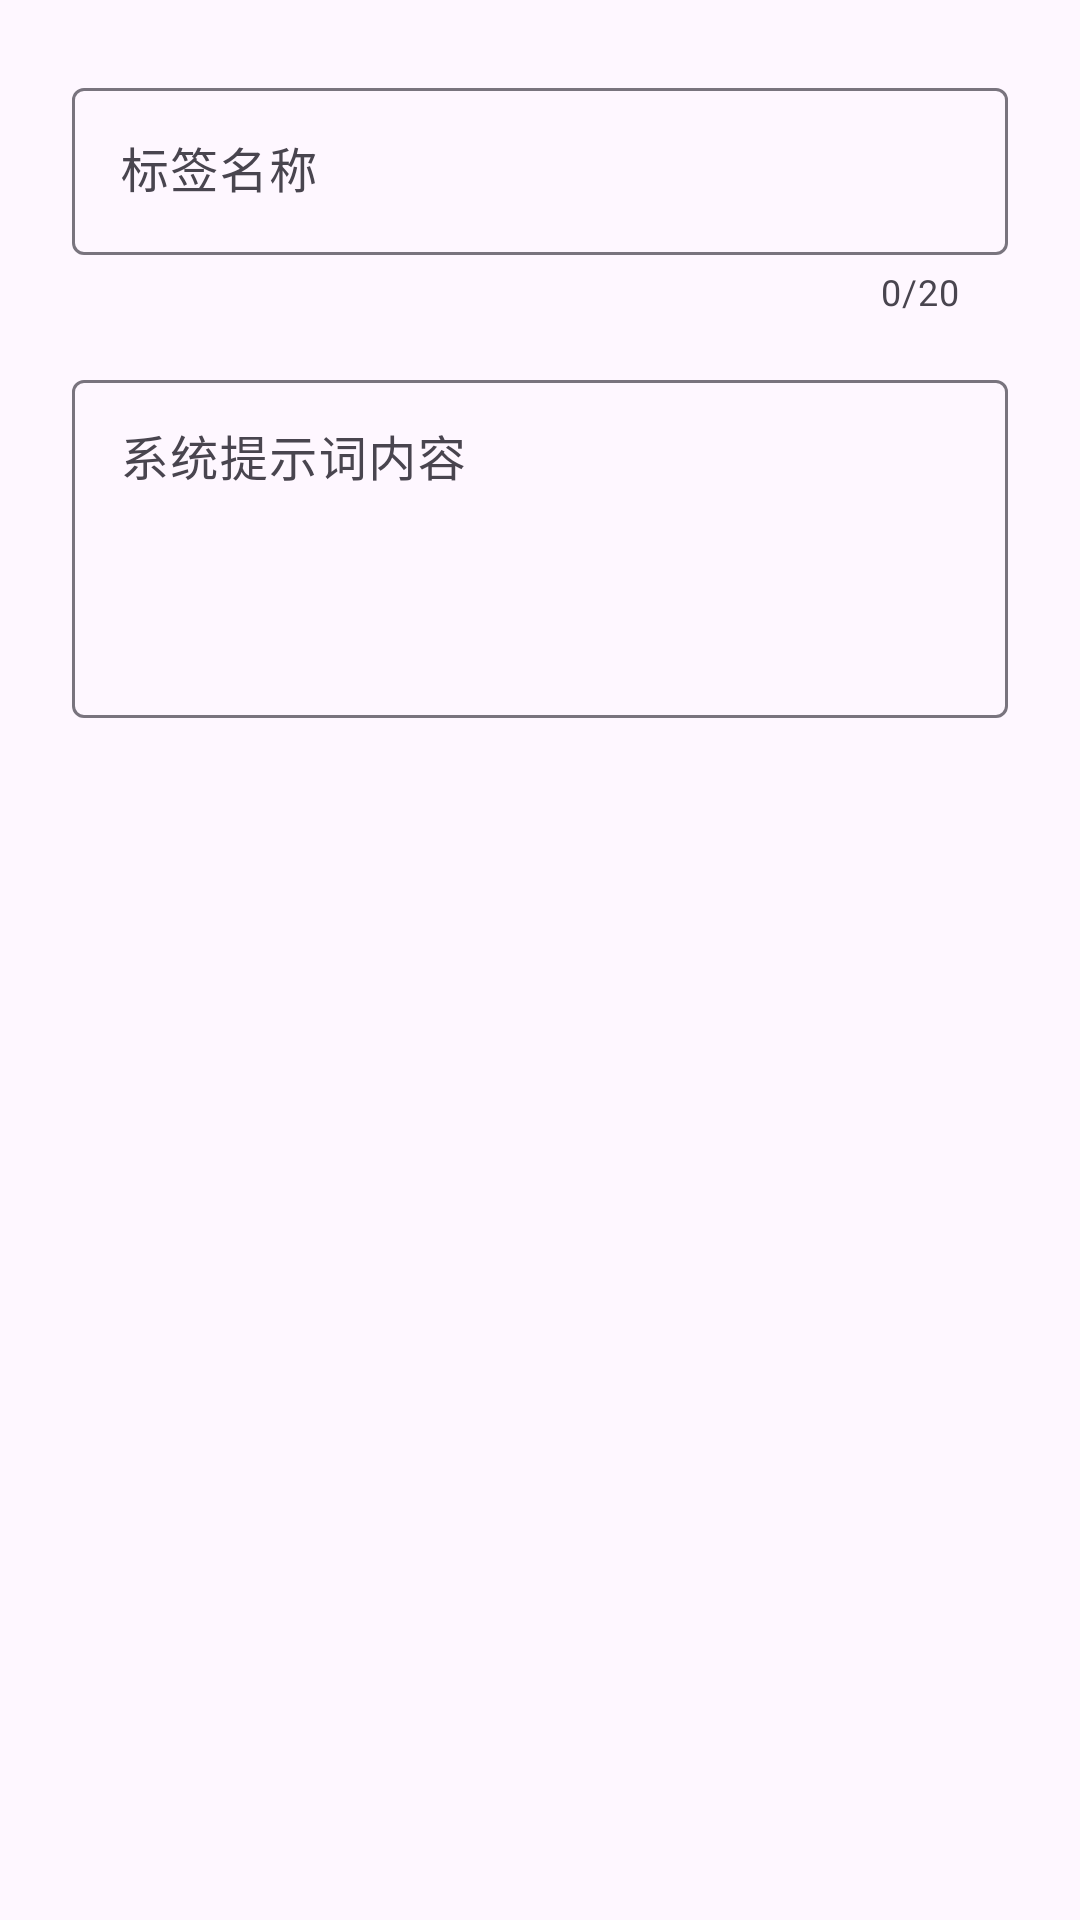

Produce the Android XML layout that renders to this screen, including the resource entries it uses.
<!-- AndroidManifest.xml: application theme Theme.ChatBox -->
<!-- res/layout/dialog_system_prompt.xml -->
<?xml version="1.0" encoding="utf-8"?>
<LinearLayout xmlns:android="http://schemas.android.com/apk/res/android"
    xmlns:app="http://schemas.android.com/apk/res-auto"
    android:layout_width="match_parent"
    android:layout_height="wrap_content"
    android:orientation="vertical"
    android:padding="24dp">

    <com.google.android.material.textfield.TextInputLayout
        android:layout_width="match_parent"
        android:layout_height="wrap_content"
        android:hint="@string/hint_tag"
        app:counterEnabled="true"
        app:counterMaxLength="20"
        style="@style/Widget.Material3.TextInputLayout.OutlinedBox">

        <com.google.android.material.textfield.TextInputEditText
            android:id="@+id/et_tag"
            android:layout_width="match_parent"
            android:layout_height="wrap_content"
            android:inputType="text"
            android:maxLength="20" />

    </com.google.android.material.textfield.TextInputLayout>

    <com.google.android.material.textfield.TextInputLayout
        android:layout_width="match_parent"
        android:layout_height="wrap_content"
        android:layout_marginTop="16dp"
        android:hint="@string/hint_content"
        style="@style/Widget.Material3.TextInputLayout.OutlinedBox">

        <com.google.android.material.textfield.TextInputEditText
            android:id="@+id/et_content"
            android:layout_width="match_parent"
            android:layout_height="wrap_content"
            android:inputType="textMultiLine"
            android:minLines="4"
            android:gravity="top" />

    </com.google.android.material.textfield.TextInputLayout>

</LinearLayout>
<!-- resources referenced by this layout -->
<resources>
  <string name="hint_content">系统提示词内容</string>
  <string name="hint_tag">标签名称</string>
  <style name="Theme.ChatBox" parent="Theme.Material3.Light.NoActionBar">
          
          <item name="colorPrimary">@color/md_primary</item>
          <item name="colorOnPrimary">@color/md_on_primary</item>
          <item name="colorPrimaryContainer">@color/md_primary_container</item>
          <item name="colorOnPrimaryContainer">@color/md_on_primary_container</item>
  
          
          <item name="colorSecondary">@color/md_secondary</item>
          <item name="colorOnSecondary">@color/md_on_secondary</item>
          <item name="colorSecondaryContainer">@color/md_secondary_container</item>
          <item name="colorOnSecondaryContainer">@color/md_on_secondary_container</item>
  
          
          <item name="colorTertiary">@color/md_tertiary</item>
          <item name="colorOnTertiary">@color/md_on_tertiary</item>
          <item name="colorTertiaryContainer">@color/md_tertiary_container</item>
          <item name="colorOnTertiaryContainer">@color/md_on_tertiary_container</item>
  
          
          <item name="colorError">@color/md_error</item>
          <item name="colorOnError">@color/md_on_error</item>
          <item name="colorErrorContainer">@color/md_error_container</item>
          <item name="colorOnErrorContainer">@color/md_on_error_container</item>
  
          
          <item name="android:colorBackground">@color/md_background</item>
          <item name="colorOnBackground">@color/md_on_background</item>
          <item name="colorSurface">@color/md_surface</item>
          <item name="colorOnSurface">@color/md_on_surface</item>
          <item name="colorSurfaceVariant">@color/md_surface_variant</item>
          <item name="colorOnSurfaceVariant">@color/md_on_surface_variant</item>
  
          
          <item name="colorOutline">@color/md_outline</item>
          <item name="colorOutlineVariant">@color/md_outline_variant</item>
  
          
          <item name="colorSurfaceInverse">@color/md_inverse_surface</item>
          <item name="colorOnSurfaceInverse">@color/md_inverse_on_surface</item>
  
          
          <item name="android:statusBarColor">@color/md_surface</item>
          <item name="android:navigationBarColor">@color/md_surface</item>
          <item name="android:windowLightStatusBar">true</item>
      </style>
  <color name="md_primary">#6750A4</color>
  <color name="md_on_primary">#FFFFFF</color>
  <color name="md_primary_container">#EADDFF</color>
  <color name="md_on_primary_container">#21005D</color>
  <color name="md_secondary">#625B71</color>
  <color name="md_on_secondary">#FFFFFF</color>
  <color name="md_secondary_container">#E8DEF8</color>
  <color name="md_on_secondary_container">#1D192B</color>
  <color name="md_tertiary">#7D5260</color>
  <color name="md_on_tertiary">#FFFFFF</color>
  <color name="md_tertiary_container">#FFD8E4</color>
  <color name="md_on_tertiary_container">#31111D</color>
  <color name="md_error">#B3261E</color>
  <color name="md_on_error">#FFFFFF</color>
  <color name="md_error_container">#F9DEDC</color>
  <color name="md_on_error_container">#410E0B</color>
  <color name="md_background">#FEF7FF</color>
  <color name="md_on_background">#1D1B20</color>
  <color name="md_surface">#FEF7FF</color>
  <color name="md_on_surface">#1D1B20</color>
  <color name="md_surface_variant">#E7E0EC</color>
  <color name="md_on_surface_variant">#49454F</color>
  <color name="md_outline">#79747E</color>
  <color name="md_outline_variant">#CAC4D0</color>
  <color name="md_inverse_surface">#322F35</color>
  <color name="md_inverse_on_surface">#F5EFF7</color>
</resources>
